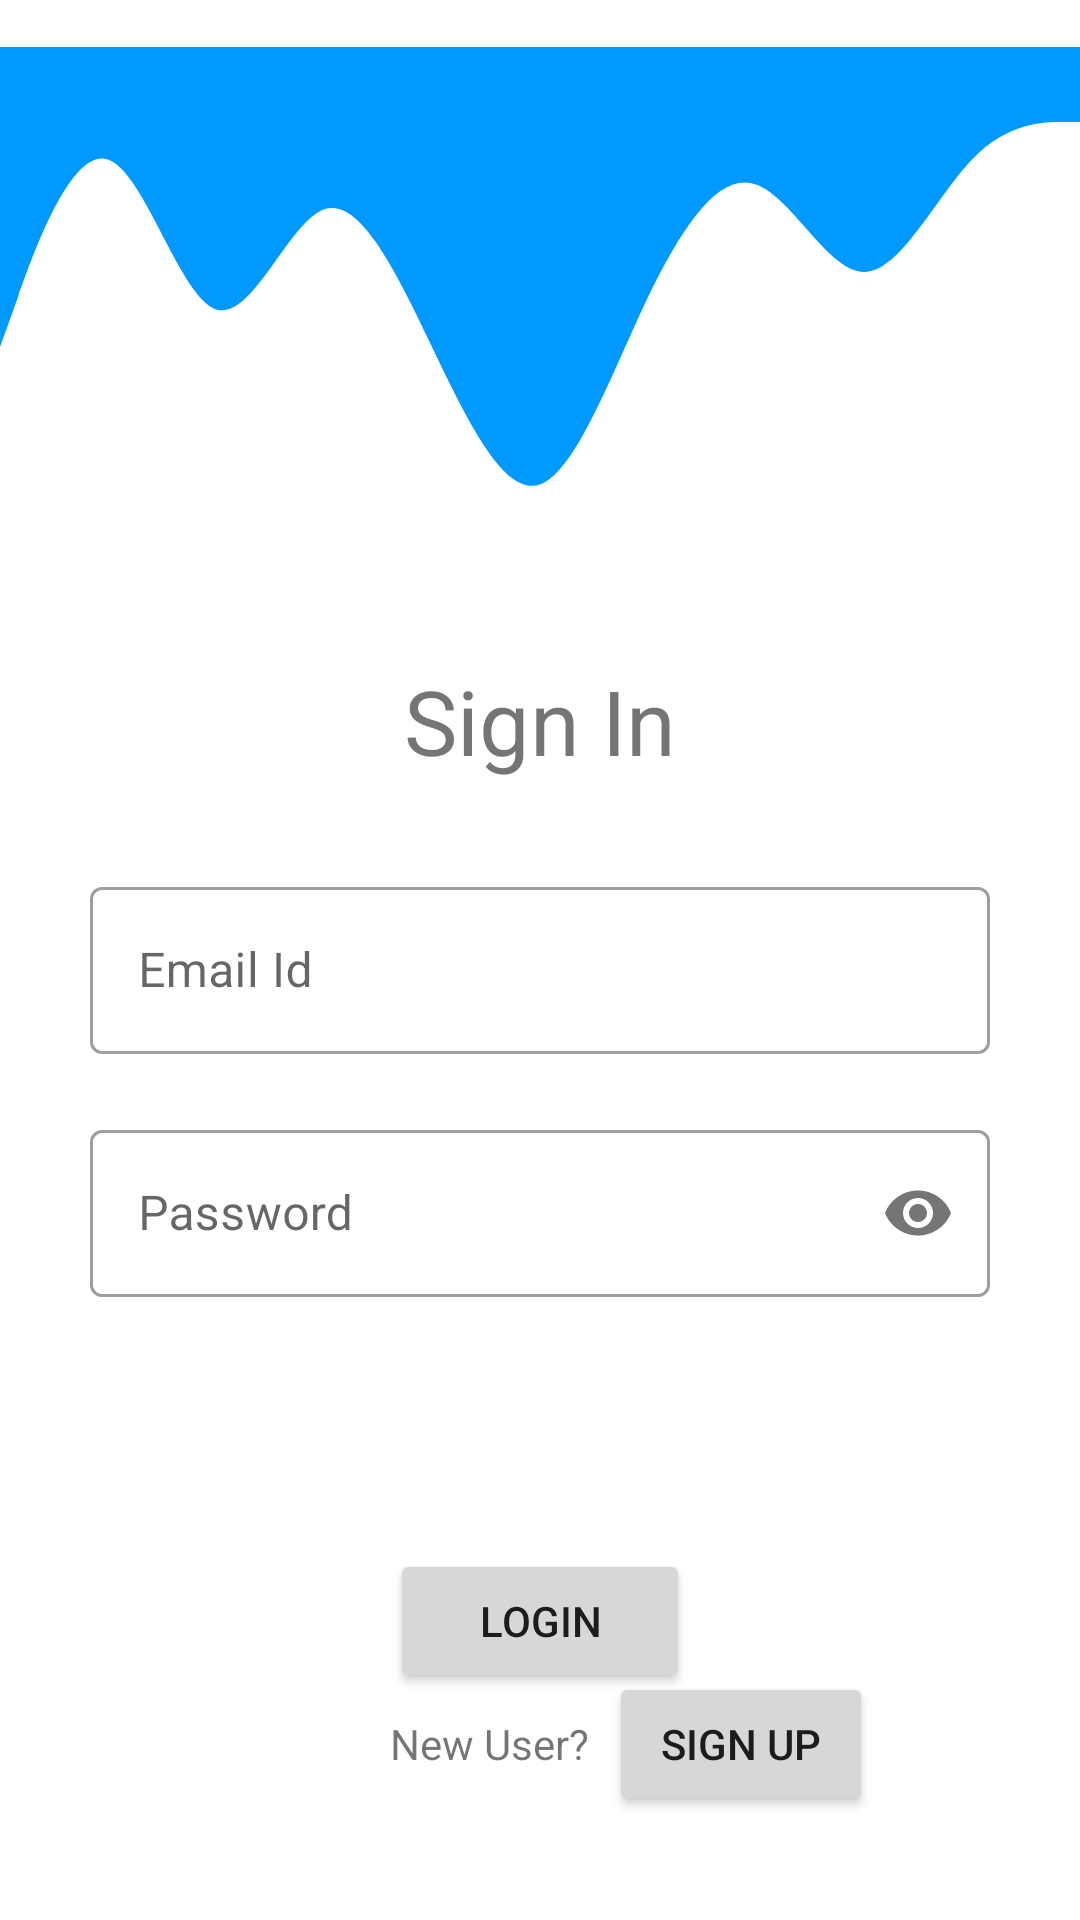

Here is an Android app screen rendered from its layout file. Give the layout XML and the strings, colors and styles it references.
<!-- AndroidManifest.xml: application theme Theme.Supermarket -->
<!-- res/layout/activity_user_login.xml -->
<?xml version="1.0" encoding="utf-8"?>
<androidx.constraintlayout.widget.ConstraintLayout xmlns:android="http://schemas.android.com/apk/res/android"
    xmlns:app="http://schemas.android.com/apk/res-auto"
    xmlns:tools="http://schemas.android.com/tools"
    android:layout_width="match_parent"
    android:layout_height="match_parent"
    tools:context=".UserLogin">


    <ImageView
        android:id="@+id/wavesimg"
        android:layout_width="wrap_content"
        android:layout_height="250dp"
        app:layout_constraintEnd_toEndOf="parent"
        app:layout_constraintHorizontal_bias="0.0"
        app:layout_constraintStart_toStartOf="parent"
        app:layout_constraintTop_toTopOf="parent"
        app:srcCompat="@drawable/ic_wavesimage1" />

    <TextView
        android:id="@+id/txtlogin"
        android:layout_width="wrap_content"
        android:layout_height="wrap_content"
        android:layout_marginTop="220dp"
        android:text="Sign In"
        android:textAlignment="center"
        android:textSize="30sp"
        app:layout_constraintEnd_toEndOf="parent"
        app:layout_constraintStart_toStartOf="parent"
        app:layout_constraintTop_toTopOf="parent" />

    <com.google.android.material.textfield.TextInputLayout
        android:id="@+id/regEmail"
        style="@style/Widget.MaterialComponents.TextInputLayout.OutlinedBox"
        android:layout_width="300dp"
        android:layout_height="wrap_content"
        android:layout_marginTop="30dp"
        android:hint="Email Id"
        app:layout_constraintEnd_toEndOf="parent"
        app:layout_constraintStart_toStartOf="parent"
        app:layout_constraintTop_toBottomOf="@+id/txtlogin">

        <com.google.android.material.textfield.TextInputEditText
            android:id="@+id/regEmail1"
            android:layout_width="match_parent"
            android:layout_height="wrap_content" />.

    </com.google.android.material.textfield.TextInputLayout>

    <com.google.android.material.textfield.TextInputLayout
        android:id="@+id/regPassword"
        style="@style/Widget.MaterialComponents.TextInputLayout.OutlinedBox"
        android:layout_width="300dp"
        android:layout_height="wrap_content"
        android:layout_marginTop="20dp"
        android:hint="Password"
        app:passwordToggleEnabled="true"

        app:layout_constraintEnd_toEndOf="parent"
        app:layout_constraintStart_toStartOf="parent"
        app:layout_constraintTop_toBottomOf="@+id/regEmail">

        <com.google.android.material.textfield.TextInputEditText
            android:id="@+id/regPassword1"
            android:layout_width="match_parent"
            android:layout_height="wrap_content"
            android:inputType="textPassword"/>.

    </com.google.android.material.textfield.TextInputLayout>


    <Button
        android:id="@+id/btnLoginToDashboard"
        android:layout_width="100dp"
        android:layout_height="wrap_content"
        android:layout_marginTop="84dp"
        android:text="Login"
        app:layout_constraintEnd_toEndOf="@+id/regPassword"
        app:layout_constraintStart_toStartOf="@+id/regPassword"
        app:layout_constraintTop_toBottomOf="@+id/regPassword" />

    <TextView
        android:id="@+id/txtNewCustomer"
        android:layout_width="wrap_content"
        android:layout_height="wrap_content"
        android:layout_marginStart="130dp"
        android:layout_marginBottom="40dp"
        android:text="New User?"
        app:layout_constraintBottom_toBottomOf="parent"
        app:layout_constraintStart_toStartOf="parent"
        app:layout_constraintTop_toBottomOf="@+id/btnLoginToDashboard"
        app:layout_constraintVertical_bias="0.44" />

    <Button
        android:id="@+id/btnLoginToSignUp"
        android:layout_width="wrap_content"
        android:layout_height="wrap_content"
        android:text="Sign Up"
        app:layout_constraintBottom_toBottomOf="@+id/txtNewCustomer"
        app:layout_constraintEnd_toEndOf="parent"
        app:layout_constraintHorizontal_bias="0.09"
        app:layout_constraintStart_toEndOf="@+id/txtNewCustomer"
        app:layout_constraintTop_toTopOf="@+id/txtNewCustomer" />

    <ProgressBar
        android:id="@+id/loginProgress"
        style="?android:attr/progressBarStyle"
        android:layout_width="wrap_content"
        android:layout_height="wrap_content"
        android:visibility="invisible"
        app:layout_constraintBottom_toTopOf="@+id/btnLoginToDashboard"
        app:layout_constraintEnd_toEndOf="parent"
        app:layout_constraintStart_toStartOf="parent"
        app:layout_constraintTop_toBottomOf="@+id/regPassword" />


</androidx.constraintlayout.widget.ConstraintLayout>
<!-- resources referenced by this layout -->
<resources>
  <!-- drawable ic_wavesimage1 (drawable) -->
  <vector xmlns:android="http://schemas.android.com/apk/res/android"
      android:width="5020dp"
      android:height="3050dp"
      android:viewportWidth="1440"
      android:viewportHeight="280">
    <path
        android:pathData="M0,128L24,106.7C48,85 96,43 144,48C192,53 240,107 288,112C336,117 384,75 432,69.3C480,64 528,96 576,128C624,160 672,192 720,186.7C768,181 816,139 864,106.7C912,75 960,53 1008,58.7C1056,64 1104,96 1152,96C1200,96 1248,64 1296,48C1344,32 1392,32 1416,32L1440,32L1440,0L1416,0C1392,0 1344,0 1296,0C1248,0 1200,0 1152,0C1104,0 1056,0 1008,0C960,0 912,0 864,0C816,0 768,0 720,0C672,0 624,0 576,0C528,0 480,0 432,0C384,0 336,0 288,0C240,0 192,0 144,0C96,0 48,0 24,0L0,0Z"
        android:fillColor="#0099ff"/>
  </vector>
  <style name="Theme.Supermarket" parent="Theme.MaterialComponents.Light.NoActionBar">
          
          <item name="colorPrimary">@color/purple_500</item>
          <item name="colorPrimaryVariant">@color/purple_700</item>
          <item name="colorOnPrimary">@color/white</item>
          
          <item name="colorSecondary">@color/teal_200</item>
          <item name="colorSecondaryVariant">@color/teal_700</item>
          <item name="colorOnSecondary">@color/black</item>
          
          <item name="android:statusBarColor" tools:targetApi="l">?attr/colorPrimaryVariant</item>
          
      </style>
  <color name="purple_500">#FF6200EE</color>
  <color name="purple_700">#FF3700B3</color>
  <color name="white">#FFFFFFFF</color>
  <color name="teal_200">#FF03DAC5</color>
  <color name="teal_700">#FF018786</color>
  <color name="black">#FF000000</color>
</resources>
